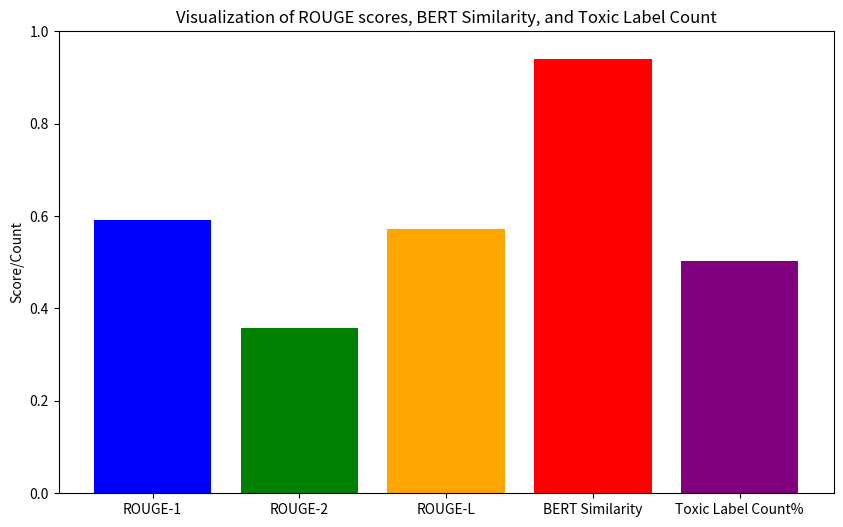

Generate this figure with matplotlib: (Note: this script raises an exception after producing the figure.)
import matplotlib.pyplot as plt

# Placeholder values for ROUGE scores, BERT embedding similarity, and true toxic label count
rouge1_score = 0.592
rouge2_score = 0.357
rougeL_score = 0.572
bert_similarity = 0.94
toxic_label_count = 0.503

# Labels for the categories
categories = ['ROUGE-1', 'ROUGE-2', 'ROUGE-L', 'BERT Similarity', 'Toxic Label Count%']

# Values for each category
values = [rouge1_score, rouge2_score, rougeL_score, bert_similarity, toxic_label_count]

# Plotting the values
plt.figure(figsize=(10, 6))
plt.bar(categories, values, color=['blue', 'green', 'orange', 'red', 'purple'])
plt.ylabel('Score/Count')
plt.title('Visualization of ROUGE scores, BERT Similarity, and Toxic Label Count')
plt.ylim(0, 1)  # Setting y-axis limits for better visualization of scores

# The path to save the plot
save_path = '../../reports/figures/bloom_final_plot.png'

# Save the plot to the specified path
plt.savefig(save_path)

# Display the plot (optional)
plt.show()
